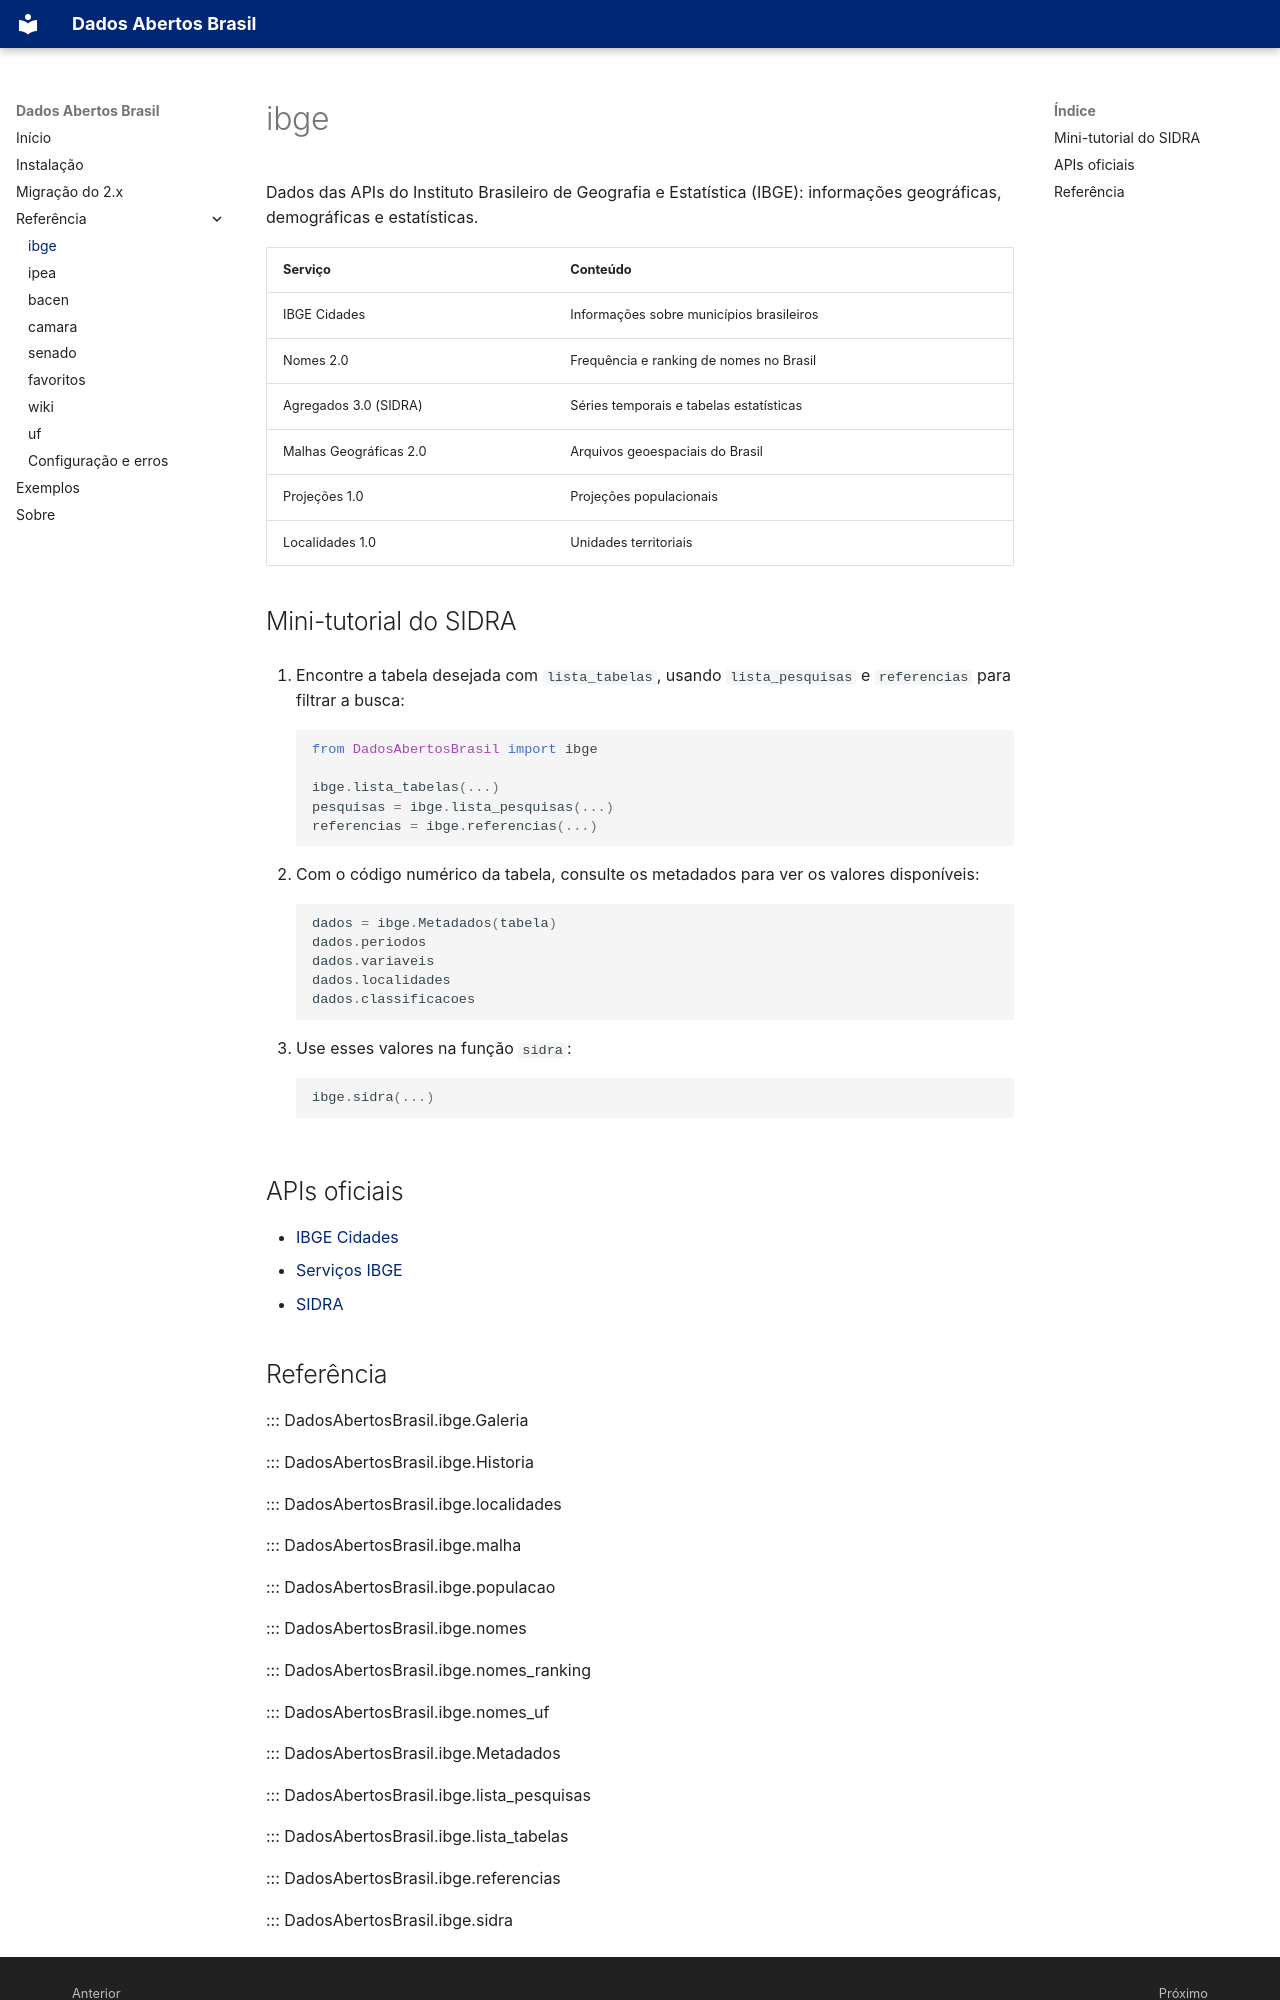

repository: GusFurtado/DadosAbertosBrasil · page: referencia/ibge/index.html · generator: mkdocs

# ibge

Dados das APIs do Instituto Brasileiro de Geografia e Estatística (IBGE): informações geográficas,
demográficas e estatísticas.

| Serviço | Conteúdo |
|---|---|
| IBGE Cidades | Informações sobre municípios brasileiros |
| Nomes 2.0 | Frequência e ranking de nomes no Brasil |
| Agregados 3.0 (SIDRA) | Séries temporais e tabelas estatísticas |
| Malhas Geográficas 2.0 | Arquivos geoespaciais do Brasil |
| Projeções 1.0 | Projeções populacionais |
| Localidades 1.0 | Unidades territoriais |

## Mini-tutorial do SIDRA

1. Encontre a tabela desejada com `lista_tabelas`, usando `lista_pesquisas` e `referencias` para
   filtrar a busca:

    ```python
    from DadosAbertosBrasil import ibge

    ibge.lista_tabelas(...)
    pesquisas = ibge.lista_pesquisas(...)
    referencias = ibge.referencias(...)
    ```

2. Com o código numérico da tabela, consulte os metadados para ver os valores disponíveis:

    ```python
    dados = ibge.Metadados(tabela)
    dados.periodos
    dados.variaveis
    dados.localidades
    dados.classificacoes
    ```

3. Use esses valores na função `sidra`:

    ```python
    ibge.sidra(...)
    ```

## APIs oficiais

- [IBGE Cidades](https://cidades.ibge.gov.br/)
- [Serviços IBGE](https://servicodados.ibge.gov.br/api/docs)
- [SIDRA](https://apisidra.ibge.gov.br/)
